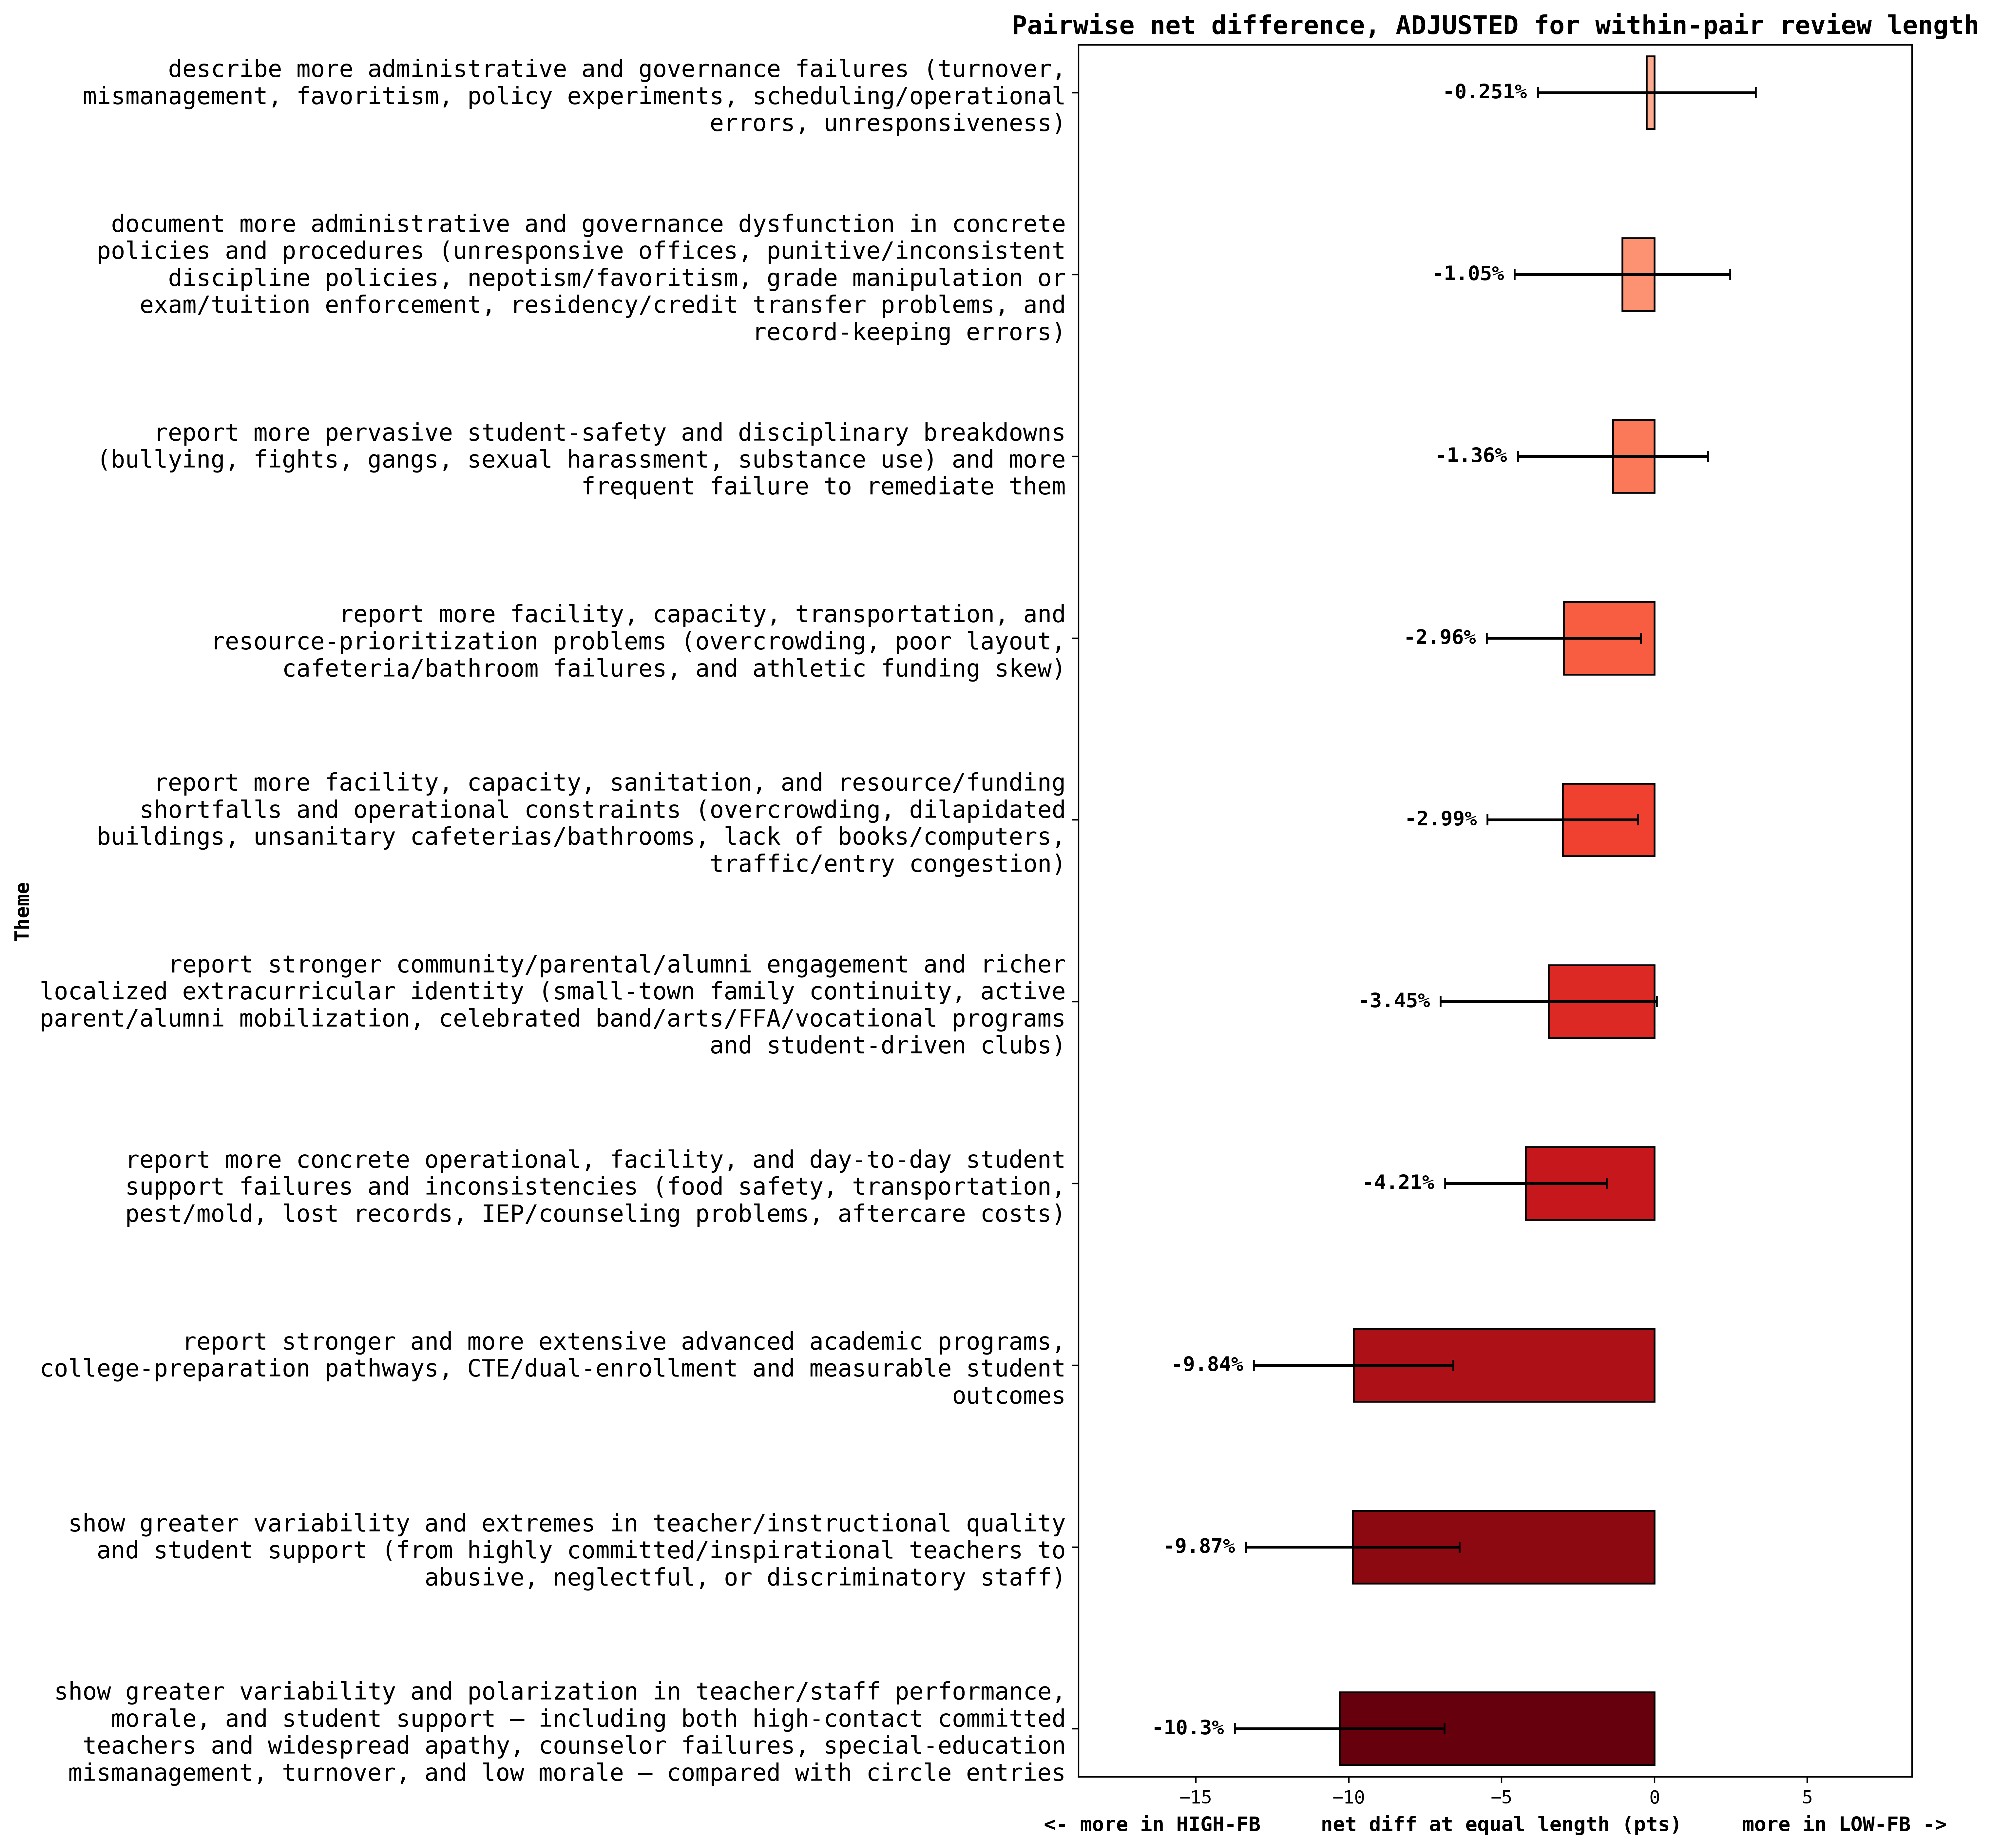

The data file committed next to this chart (first rows):
label, raw_diff_pct, diff_pct, ci_pct
document more administrative and governa…, -9.604, -1.045, 3.524
report more pervasive student-safety and…, -8.526, -1.356, 3.111
report stronger and more extensive advan…, -15.28, -9.838, 3.262
report more concrete operational, facili…, -10.85, -4.206, 2.64
report stronger community/parental/alumn…, -10.02, -3.454, 3.536
show greater variability and polarizatio…, -17.57, -10.3, 3.428
describe more administrative and governa…, -9.163, -0.2506, 3.567
report more facility, capacity, transpor…, -8.04, -2.958, 2.525
report more facility, capacity, sanitati…, -7.698, -2.994, 2.465
show greater variability and extremes in…, -17.04, -9.869, 3.498
